9-way image classification set "signs" from GitHub (nithinisaimg/sign_language_translator); label vocabulary: bye, hello, help me, how are you, i love you, please, sorry, thank you, yes.

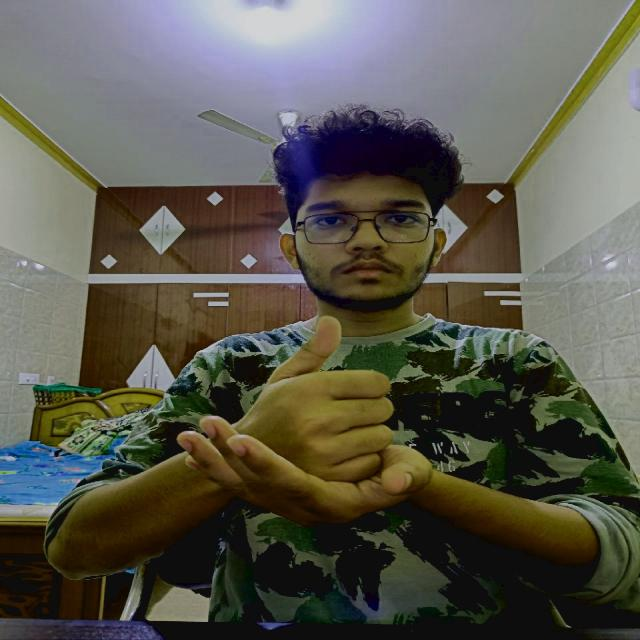
Label: help me

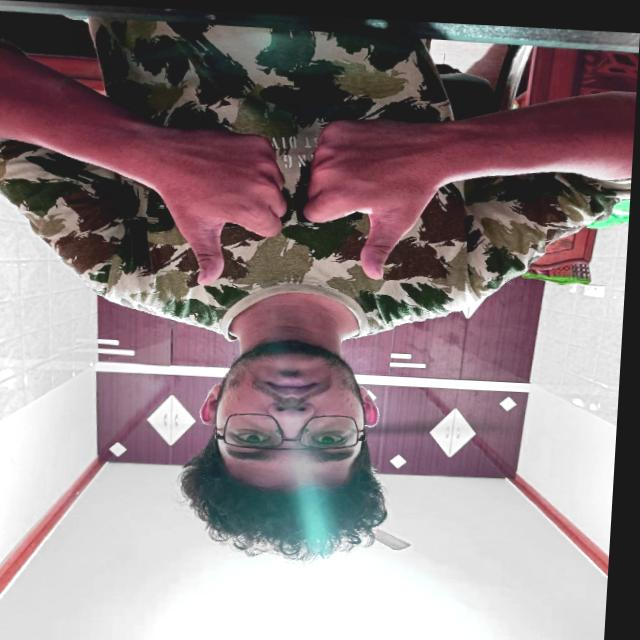
Label: how are you

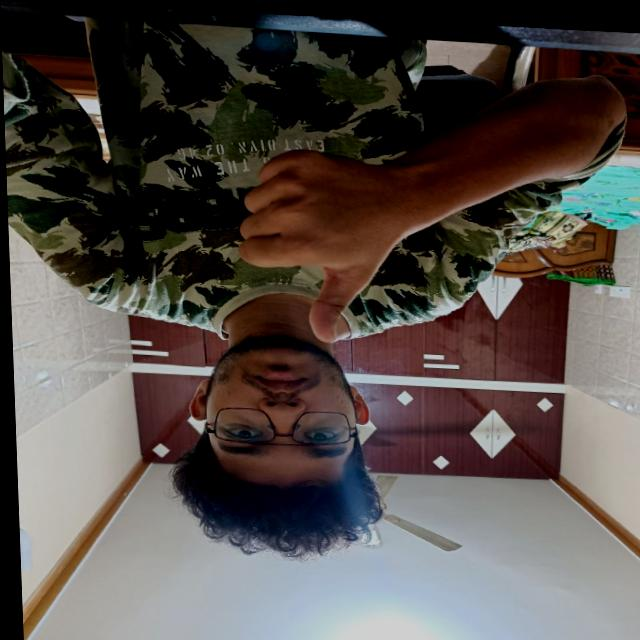
Label: yes

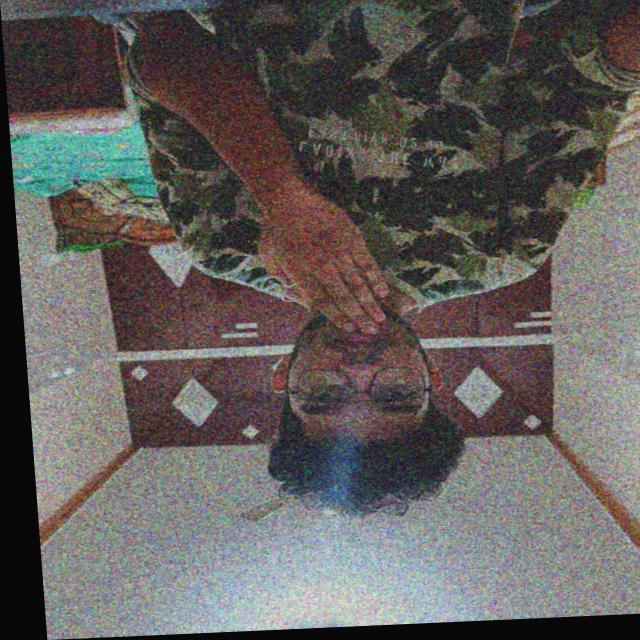
Label: thank you

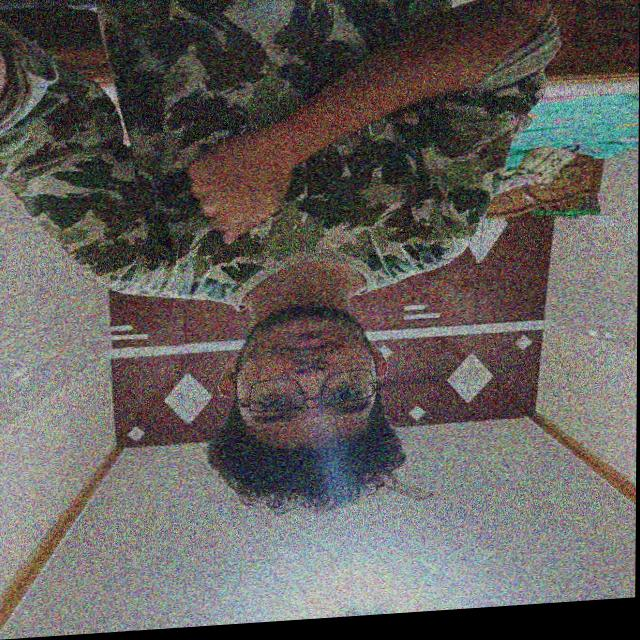
Label: sorry

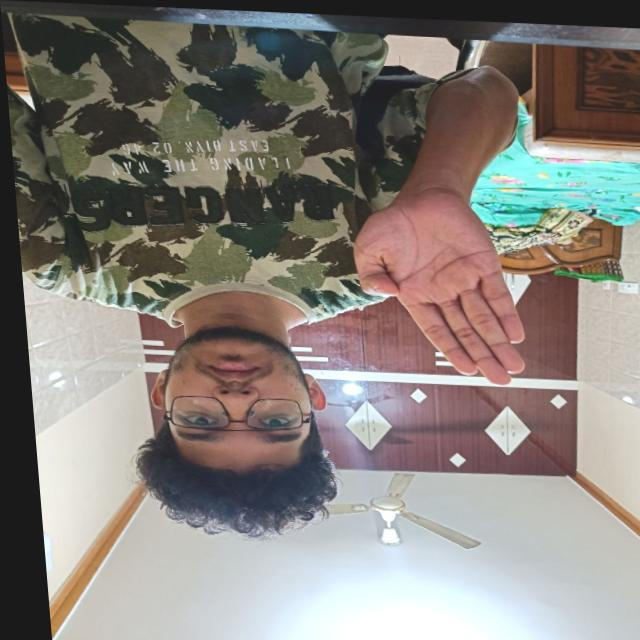
Label: bye
